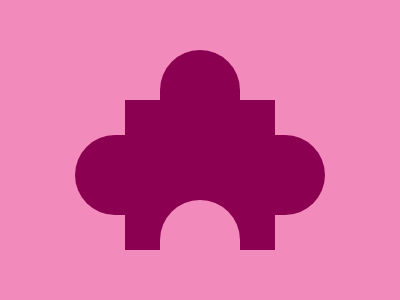

Reproduce this picture with HTML and CSS.

<!-- file: jigsaw.html -->
<div class="square"></div>
<div class="circle-top"></div>
<div class="circle-left"></div>
<div class="circle-right"></div>
<div class="circle-bottom"></div>


<link rel="stylesheet" href="style.css">

/* file: style.css */
  body {
    background: #f28bbb;
    margin: 0px;
  }
  .square {
    width: 150px;
    height: 150px;
    background: #8B0051;
    position: absolute;
    margin: auto;
    top: 50px; left: 0px; bottom: 0px; right: 0px;
  }
  .circle-top {
    width: 80px;
    height: 100px;
    background: #8B0051;
    position: absolute;
    margin: auto;
    top: -100px; left: 0px; bottom: 0px; right: 0px;
    border-radius: 50px;
  }
  .circle-left {
    width: 100px;
    height: 80px;
    background: #8B0051;
    position: absolute;
    margin: auto;
    top: 50px; left: 150px; bottom: 0px; right: 0px;
    border-radius: 50px;
  }
  .circle-right {
    width: 100px;
    height: 80px;
    background: #8B0051;
    position: absolute;
    margin: auto;
    top: 50px; left: -150px; bottom: 0px; right: 0px;
    border-radius: 50px;
  }
  .circle-bottom {
    width: 80px;
    height: 100px;
    background: #F28BBB;
    position: absolute;
    margin: auto;
    top: 200px; left: 0px; bottom: 0px; right: 0px;
    border-radius: 50px;
  }

